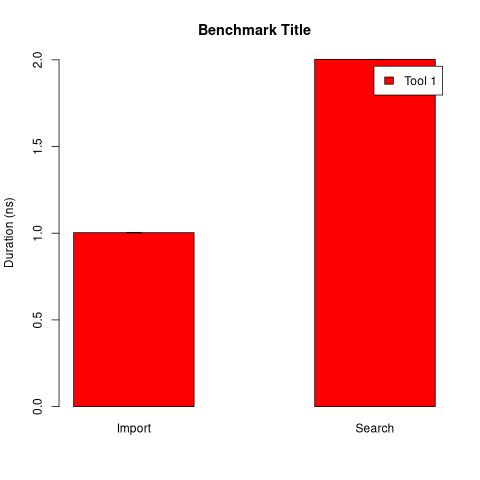

Data behind this chart, as committed beside it:
tool, step, command, mean, stddev, median, user, system, min, max
Tool 1, Import, echo "import data in tool 1";sleep 1;, 1.003, 0.001309, 1.003, 0.003592, 0.0, 1.002, 1.004
Tool 1, Search, echo "searching with tool 1";sleep 2;, 2.003, 0.001468, 2.003, 0.001246, 0.002618, 2.002, 2.004
